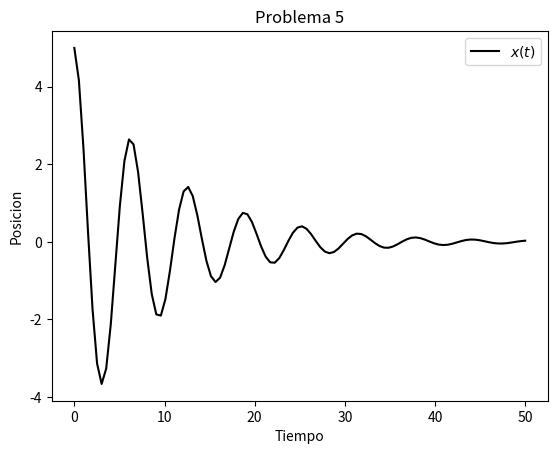

Python code for this plot:
# [redacted]
# Date: 2.09.2020

import matplotlib.pyplot as plt
import numpy as np
import math as m

# SE DEFINE UNA FUNCION DE POSICION
def x(t):
    # CONSTANTES
    Ao = 5
    beta = 0.1
    wo = 1
    w1 = m.sqrt(wo**2 - beta**2)
    return Ao*m.exp(-beta*t)*m.cos(w1*t)

# SE CREAN ARRELGOS
'''el primer arreglo define cuantos puntos de tiempo se van a valuar
y el segundo es un arreglo conformado por ceros que luego seran sustituidos
por el valor de la funcion para ese instante de tiempo'''
t = np.linspace(0,50,100)
r = np.zeros(len(t))

# SE VALUA LA FUNCION (tomando cada tiempo, valuandolo y sustituyendolo en el
# segundo arreglo)
for i in range(len(t)):
    r[i] = x(t[i])

# SE PLOTEA
# grafica la funcion en color negro y una linea continua
plt.plot(t,r,'-k',label='$x(t)$')
# muestra la leyenda dada por 'label' en el comando pasado
plt.legend()
# nombres de cada uno de los ejes
plt.xlabel('Tiempo')
plt.ylabel('Posicion')
# titulo del grafico
plt.title('Problema 5')
# nombre y extencion de la grafica (se guarda en la carpeta donde este el prog.)
plt.savefig('problema5.pdf')
# se muestra la grafica
plt.show()
